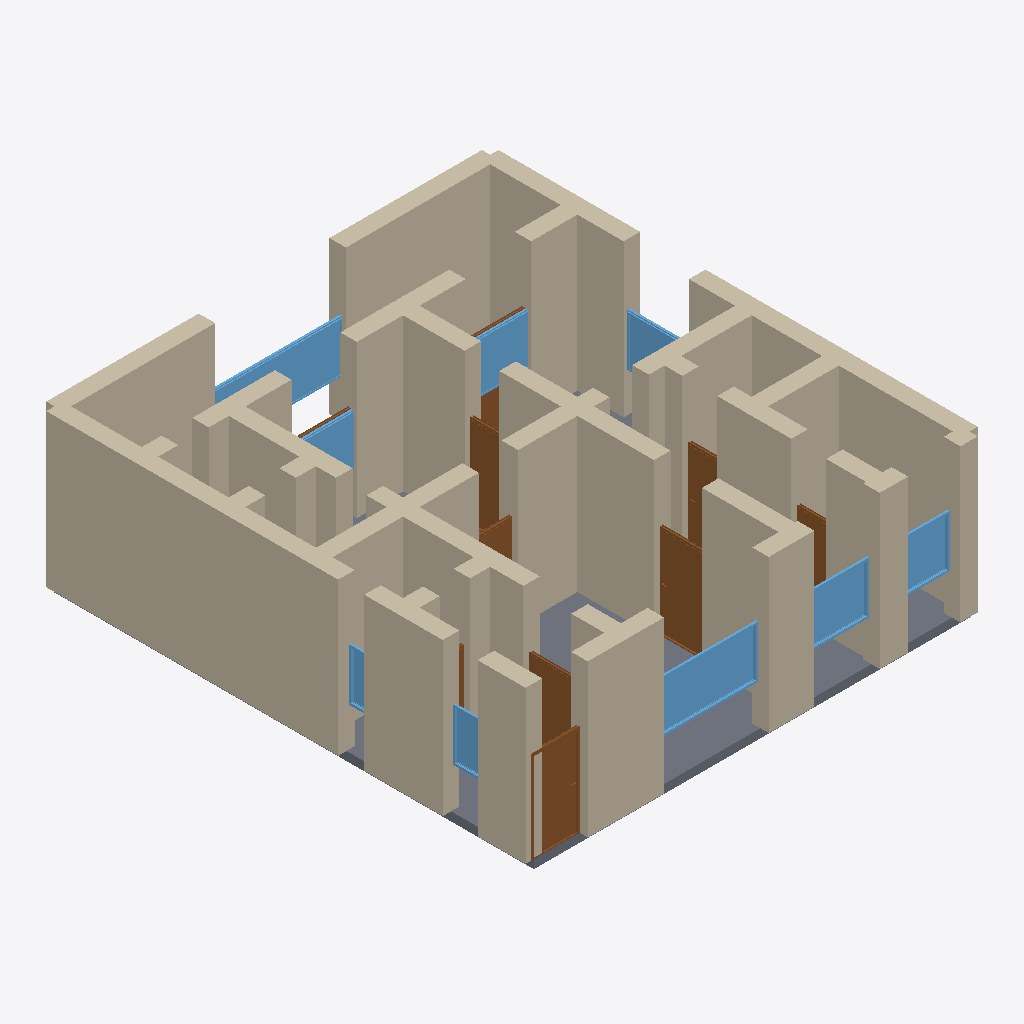
Isometric view of an IFC building model (IFC-SPF (STEP), schema IFC4, length unit metre), seen from the south-west, elements coloured by IFC class: 42 walls (beige), 10 doors (brown), 9 windows (light blue), 1 slab (grey).
Extent 10.4 m × 11.4 m × 3.7 m (x, y, z). Storeys (1): Ground Floor at 0.00 m. Elements (66): 42 IfcWall, 14 IfcDoor, 9 IfcWindow, 1 IfcSlab.

HEADER;
FILE_DESCRIPTION(('ViewDefinition[DesignTransferView]'),'2;1');
FILE_NAME('/dev/null','2026-05-05T21:09:49+05:30',(''),(''),'IfcOpenShell 0.8.5','IfcOpenShell 0.8.5','Nobody');
FILE_SCHEMA(('IFC4'));
ENDSEC;
DATA;
#1=IFCPROJECT('1rV42OGerANwLgZ8k$wGI7',$,'A Goa Panaji Latin Quarter 2BHK Portuguese — Indo-Portuguese',$,$,$,$,(#10),#5);
#12=IFCSITE('1ww8xVuXP1vutUK3G0GSJy',$,'Site',$,$,$,$,$,$,$,$,$,$,$);
#13=IFCBUILDING('30G4cdYpL5Xf2QR2F_LVzR',$,'Building',$,$,$,$,$,$,$,$,$);
#16=IFCBUILDINGSTOREY('1C$s1G2V132OhwoEn0mxGD',$,'Ground Floor',$,$,#22,$,$,$,$);
#200=IFCWALL('1bu0$L45nBAf_asSwzkllM',$,'Exterior Wall',$,$,#221,#216,$,$);
#112=IFCWALL('3yD1ttavDDdfkjWFRKfd1Q',$,'Exterior Wall',$,$,#133,#128,$,$);
#156=IFCWALL('1tHivpEIX9Y8AYh6qjvquo',$,'Exterior Wall',$,$,#177,#172,$,$);
#222=IFCWALL('0bgCyCGHr4NestXKjen6SX',$,'Exterior Wall',$,$,#243,#238,$,$);
#134=IFCWALL('0VsW0z0On3VOAadM59T66j',$,'Exterior Wall',$,$,#155,#150,$,$);
#23=IFCWALL('2Xgtj29R14C8Yeh62l_u6m',$,'Exterior Wall',$,$,#45,#39,$,$);
#376=IFCWALL('15X4_QPLv9ouLlLSIKYCok',$,'Interior Wall',$,$,#397,#392,$,$);
#2920=IFCSLAB('2SYaMwXmT4sQmY48KD4ARD',$,'Floor',$,$,#2937,#2932,$,.FLOOR.);
#178=IFCWALL('223kG$KcDCBBOnEe2uFzhG',$,'Exterior Wall',$,$,#199,#194,$,$);
#398=IFCWALL('1MzYKP0$5AuxaEG7EZXGBh',$,'Interior Wall',$,$,#419,#414,$,$);
#244=IFCWALL('0g9kwzWyrFDeDu48mpfJqi',$,'Exterior Wall',$,$,#265,#260,$,$);
#772=IFCWALL('0R31mx585FY9zTiR55sX5S',$,'Interior Wall',$,$,#793,#788,$,$);
#46=IFCWALL('1WbS1CNerEhwILd9xLoXO2',$,'Exterior Wall',$,$,#67,#62,$,$);
#794=IFCWALL('38jVF5PM16B9QnLlhZcR3$',$,'Interior Wall',$,$,#815,#810,$,$);
#860=IFCWALL('3MS2YX_B99gRSYF$yUUED1',$,'Interior Wall',$,$,#881,#876,$,$);
#354=IFCWALL('2kslkgkdT8KO$ZAMB7qzrQ',$,'Interior Wall',$,$,#375,#370,$,$);
#68=IFCWALL('1g6pMz7M9CYx8v8UDrGphc',$,'Exterior Wall',$,$,#89,#84,$,$);
#486=IFCWALL('2iUPCpbCD31Q2zihIpzV5l',$,'Interior Wall',$,$,#507,#502,$,$);
#596=IFCWALL('31EzY3QebB6AifiVXqgfLl',$,'Interior Wall',$,$,#617,#612,$,$);
#618=IFCWALL('07kraD6m95JO8qeC$LWnnZ',$,'Interior Wall',$,$,#639,#634,$,$);
#2138=IFCWINDOW('0yhHvivRLBRAS8Pn0$BSZl',$,'Window',$,$,#2192,#2187,$,1.2,2.4,$,$,$);
#90=IFCWALL('2A22PDSTPC_QQZoWaD7I3b',$,'Exterior Wall',$,$,#111,#106,$,$);
#442=IFCWALL('01YO6vINzA6wS0GP9tmdDk',$,'Interior Wall',$,$,#463,#458,$,$);
#838=IFCWALL('3mzNsPTaT0Vw9SB1YxWCkr',$,'Interior Wall',$,$,#859,#854,$,$);
#640=IFCWALL('1KV0xNjAjAgBfhelD1$HnX',$,'Interior Wall',$,$,#661,#656,$,$);
#464=IFCWALL('0va8QV6vbFEx0uLmfnHwB5',$,'Interior Wall',$,$,#485,#480,$,$);
#288=IFCWALL('37GYpJuZL1X8iyRfh6HeeP',$,'Interior Wall',$,$,#309,#304,$,$);
#2468=IFCWINDOW('37k1NiP81A_AvFJx8jA5Kw',$,'Window',$,$,#2522,#2517,$,1.2,3.0,$,$,$);
#1203=IFCDOOR('1ATvW4ATv2mgKkV1g8qChT',$,'Door',$,$,#1287,#1282,$,2.1,1.1,$,$,$);
#530=IFCWALL('277mPok6TBCBxQB$koACDN',$,'Interior Wall',$,$,#551,#546,$,$);
#948=IFCDOOR('2Z$0YFxvb5yRIkPebz32in',$,'Door',$,$,#1032,#1027,$,2.1,1.1,$,$,$);
#310=IFCWALL('0jmoOOIs57pAcj2etTsLxM',$,'Interior Wall',$,$,#331,#326,$,$);
#750=IFCWALL('03y5mlyd120vXB9tU4_Dlb',$,'Interior Wall',$,$,#771,#766,$,$);
#2193=IFCWINDOW('32PsHs1LjAk9ACsK1HE2Bx',$,'Window',$,$,#2247,#2242,$,1.2,1.5,$,$,$);
#420=IFCWALL('0177XBUUf3hQpXx8kLEOQs',$,'Interior Wall',$,$,#441,#436,$,$);
#706=IFCWALL('3EV9TLAJLFXvKWjdYJb$wE',$,'Interior Wall',$,$,#727,#722,$,$);
#684=IFCWALL('1AR9TFr8b6IxVJrLMc$tkb',$,'Interior Wall',$,$,#705,#700,$,$);
#926=IFCWALL('3rmRHvzd10lwJbpQFX4TpL',$,'Interior Wall',$,$,#947,#942,$,$);
#2248=IFCWINDOW('1$6S4cKJP2WALwm7747JHV',$,'Window',$,$,#2302,#2297,$,1.2,1.2,$,$,$);
#552=IFCWALL('2LVNyez9j5beZL506kGtjQ',$,'Interior Wall',$,$,#573,#568,$,$);
#2358=IFCWINDOW('2aNqf28l17Qg6auQumf2l$',$,'Window',$,$,#2412,#2407,$,1.2,1.8,$,$,$);
#508=IFCWALL('20GRHVhjr2VwL$ytQQ3DRs',$,'Interior Wall',$,$,#529,#524,$,$);
#1713=IFCDOOR('0wu4bY4enE$hFTB7pYNHi_',$,'Door',$,$,#1797,#1792,$,2.1,0.8,$,$,$);
#1033=IFCDOOR('0S8VlBXWT7nfKkcEnO4XQf',$,'Door',$,$,#1117,#1112,$,2.1,1.1,$,$,$);
#816=IFCWALL('2G2tJUnOXDxvlIDiKCmIU_',$,'Interior Wall',$,$,#837,#832,$,$);
#882=IFCWALL('14Q0JfXTPDKw2CwQv0je6m',$,'Interior Wall',$,$,#903,#898,$,$);
#1373=IFCDOOR('3urzDj9ITBOuOQ9R3svv2v',$,'Door',$,$,#1457,#1452,$,2.1,0.8,$,$,$);
#2413=IFCWINDOW('0QBE_b55H90xzKNIIYKbey',$,'Window',$,$,#2467,#2462,$,1.2,1.5,$,$,$);
#2303=IFCWINDOW('2PBfsC9854GehdrfCRSNwI',$,'Window',$,$,#2357,#2352,$,1.2,1.8,$,$,$);
#2578=IFCWINDOW('1p9cLrjo5EjxI$q1S5xPsf',$,'Window',$,$,#2632,#2627,$,1.2,0.8,$,$,$);
#266=IFCWALL('3Wg4nUFzr6v87CiAtgrUMz',$,'Interior Wall',$,$,#287,#282,$,$);
#1288=IFCDOOR('0a7V66gXbBshrqrzC7V4Po',$,'Door',$,$,#1372,#1367,$,2.1,0.8,$,$,$);
#2523=IFCWINDOW('1PIoD2O2n6CRJondrH38zc',$,'Window',$,$,#2577,#2572,$,1.2,0.6,$,$,$);
#1458=IFCDOOR('0NZVbSL359bfV3$Xv6h$kP',$,'Door',$,$,#1542,#1537,$,2.1,0.9,$,$,$);
#1968=IFCDOOR('0wsGyZ7pbFmQuY$JOduM5x',$,'Door',$,$,#2052,#2047,$,2.1,1.5,$,$,$);
#662=IFCWALL('06PglNg1zCnRQFsyce03XE',$,'Interior Wall',$,$,#683,#678,$,$);
#904=IFCWALL('2baVROxL5F7hnYX$wIl7Ln',$,'Interior Wall',$,$,#925,#920,$,$);
#332=IFCWALL('1sFbsTbqX3KOLyYs8ETpu_',$,'Interior Wall',$,$,#353,#348,$,$);
#728=IFCWALL('2j1VQrZXP0IRGBCK1qKSzZ',$,'Interior Wall',$,$,#749,#744,$,$);
#574=IFCWALL('3BYy1WIQz9T96CYWoeSHbI',$,'Interior Wall',$,$,#595,#590,$,$);
#1118=IFCDOOR('3zHeMfY$P9NeZ_VIWWz6Pw',$,'Door',$,$,#1202,#1197,$,2.1,0.7,$,$,$);
#1883=IFCDOOR('1ZfOq26_b5JhL6wpWjncyT',$,'Door',$,$,#1967,#1962,$,2.1,1.5,$,$,$);
ENDSEC;
